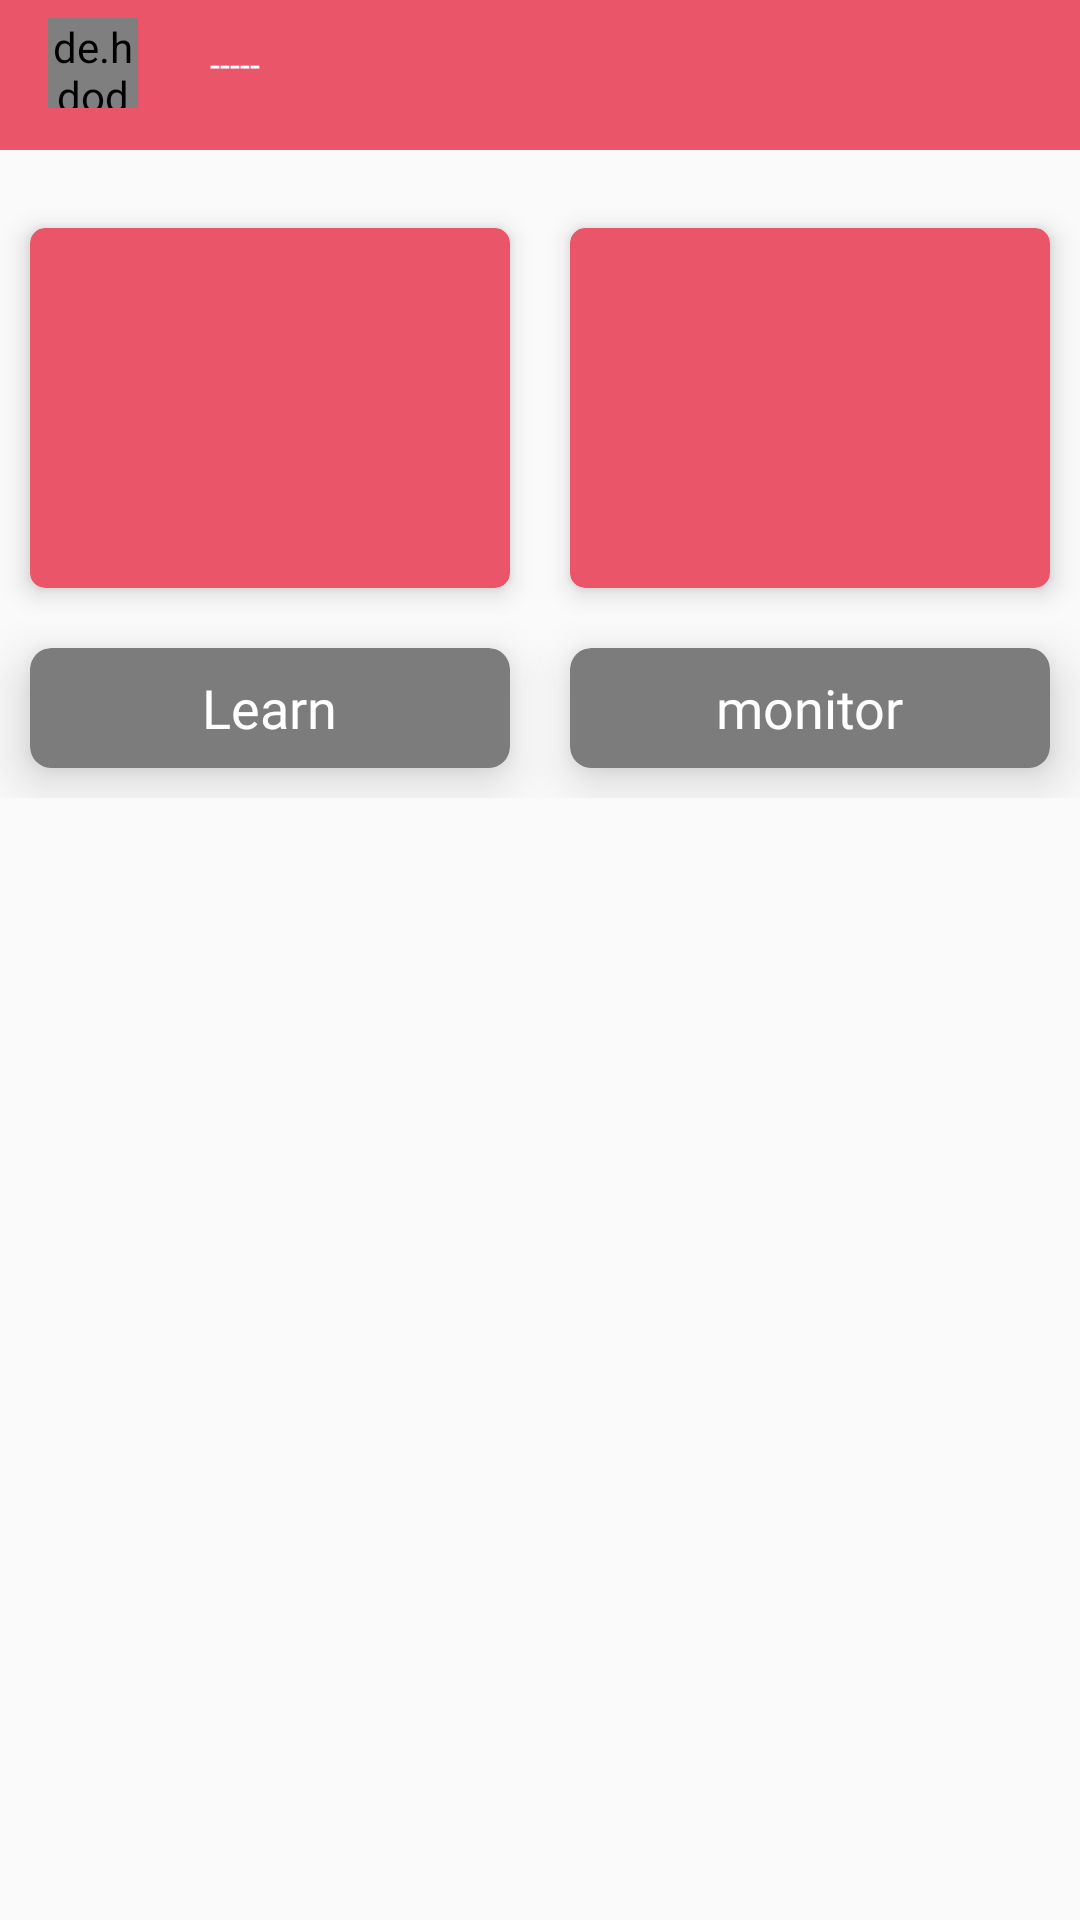

Produce the Android XML layout that renders to this screen, including the resource entries it uses.
<!-- AndroidManifest.xml: application theme AppTheme.NoActionBar -->
<!-- res/layout/activity_view__child2.xml -->
<?xml version="1.0" encoding="utf-8"?>
<androidx.constraintlayout.widget.ConstraintLayout xmlns:android="http://schemas.android.com/apk/res/android"
    xmlns:app="http://schemas.android.com/apk/res-auto"
    xmlns:tools="http://schemas.android.com/tools"
    android:layout_width="match_parent"
    android:layout_height="match_parent"
    tools:context=".Parent_Panel.View_Child">

    <androidx.core.widget.NestedScrollView
        android:layout_width="match_parent"
        android:layout_height="match_parent"
        app:layout_constraintBottom_toBottomOf="parent"
        app:layout_constraintEnd_toEndOf="parent"
        app:layout_constraintHorizontal_bias="0.0"
        app:layout_constraintStart_toStartOf="parent"
        app:layout_constraintTop_toTopOf="parent"
        app:layout_constraintVertical_bias="0.0">

        <androidx.constraintlayout.widget.ConstraintLayout
            android:layout_width="match_parent"
            android:layout_height="match_parent">

            <androidx.constraintlayout.widget.ConstraintLayout
                android:id="@+id/constraintLayout"
                android:layout_width="match_parent"
                android:layout_height="50dp"
                android:background="@color/pink"
                app:layout_constraintStart_toStartOf="parent"
                app:layout_constraintTop_toTopOf="parent">

                <de.hdodenhof.circleimageview.CircleImageView
                    android:id="@+id/babyimg"
                    android:layout_width="30dp"
                    android:layout_height="30dp"
                    android:layout_marginStart="16dp"
                    app:layout_constraintBottom_toBottomOf="parent"
                    app:layout_constraintStart_toStartOf="parent"
                    app:layout_constraintTop_toTopOf="parent"
                    app:layout_constraintVertical_bias="0.3" />

                <TextView
                    android:id="@+id/babyname"
                    android:layout_width="wrap_content"
                    android:layout_height="wrap_content"
                    android:layout_marginStart="24dp"
                    android:gravity="center"
                    android:text="-----"
                    android:textColor="@color/white"
                    android:textSize="12sp"
                    app:layout_constraintBottom_toBottomOf="@+id/babyimg"
                    app:layout_constraintEnd_toEndOf="parent"
                    app:layout_constraintHorizontal_bias="0.0"
                    app:layout_constraintStart_toEndOf="@+id/babyimg"
                    app:layout_constraintTop_toTopOf="@+id/babyimg" />
            </androidx.constraintlayout.widget.ConstraintLayout>

            <LinearLayout
                android:id="@+id/linearLayout4"
                android:layout_width="match_parent"
                android:layout_height="wrap_content"
                android:layout_marginTop="16dp"
                android:orientation="horizontal"
                android:weightSum="10"
                app:layout_constraintEnd_toEndOf="parent"
                app:layout_constraintStart_toStartOf="parent"
                app:layout_constraintTop_toBottomOf="@+id/constraintLayout">

                <androidx.cardview.widget.CardView
                    android:layout_width="0dp"
                    android:layout_height="120dp"
                    android:layout_margin="10dp"
                    android:layout_weight="5"

                    app:cardBackgroundColor="@color/pink"
                    app:cardCornerRadius="5dp"
                    app:cardElevation="5dp">
                    <TextView
                        android:id="@+id/babyage"
                        android:layout_width="wrap_content"
                        android:layout_height="wrap_content"
                        android:layout_gravity="center"
                        android:layout_margin="8dp"
                        android:fontFamily="@font/allerta_stencil"
                        android:gravity="center"
                        android:textColor="#FFFFFF"
                        android:textSize="12sp" />
                </androidx.cardview.widget.CardView>

                <androidx.cardview.widget.CardView
                    android:layout_width="0dp"
                    android:layout_height="120dp"
                    android:layout_margin="10dp"
                    android:layout_weight="5"
                    app:cardBackgroundColor="@color/pink"
                    app:cardCornerRadius="5dp"
                    app:cardElevation="5dp">

                </androidx.cardview.widget.CardView>
            </LinearLayout>

            <LinearLayout
                android:layout_width="match_parent"
                android:layout_height="wrap_content"
                android:orientation="horizontal"
                android:weightSum="10"
                app:layout_constraintEnd_toEndOf="parent"
                app:layout_constraintStart_toStartOf="parent"
                app:layout_constraintTop_toBottomOf="@+id/linearLayout4">

                <androidx.cardview.widget.CardView
                    android:layout_width="0dp"
                    android:layout_height="40dp"
                    android:layout_margin="10dp"
                    android:layout_weight="5"
                    app:cardBackgroundColor="#7C7C7C"
                    app:cardCornerRadius="7dp"
                    app:cardElevation="10dp">

                    <TextView
                        android:id="@+id/learn"
                        android:layout_width="wrap_content"
                        android:layout_height="wrap_content"
                        android:layout_gravity="center"
                        android:fontFamily="@font/allerta_stencil"
                        android:text="Learn"
                        android:textColor="#FFFFFF"
                        android:textSize="18sp" />
                </androidx.cardview.widget.CardView>

                <androidx.cardview.widget.CardView
                    android:layout_width="0dp"
                    android:layout_height="40dp"
                    android:layout_margin="10dp"
                    android:layout_weight="5"
                    app:cardBackgroundColor="#7C7C7C"
                    app:cardCornerRadius="7dp"
                    app:cardElevation="10dp">

                    <TextView
                        android:id="@+id/monitor"
                        android:layout_width="wrap_content"
                        android:layout_height="wrap_content"
                        android:layout_gravity="center"
                        android:fontFamily="@font/allerta_stencil"
                        android:text="monitor"
                        android:textColor="#FFFFFF"
                        android:textSize="18sp" />
                </androidx.cardview.widget.CardView>
            </LinearLayout>
        </androidx.constraintlayout.widget.ConstraintLayout>
    </androidx.core.widget.NestedScrollView>


</androidx.constraintlayout.widget.ConstraintLayout>
<!-- resources referenced by this layout -->
<resources>
  <color name="pink">#EB5569</color>
  <color name="white">#FFFFFFFF</color>
  <style name="AppTheme.NoActionBar">
          <item name="windowActionBar">false</item>
          <item name="windowNoTitle">true</item>
      </style>
</resources>
